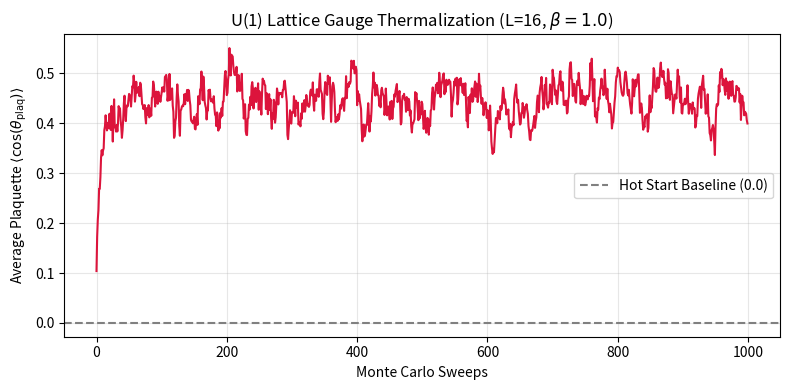

Source code (Python):
import numpy as np
import matplotlib.pyplot as plt

# 1. Setup Parameters
L = 16          # Grid size L x L
beta = 1.0      # Coupling constant
sweeps = 1000   # Number of Monte Carlo sweeps
epsilon = 0.5   # Update step size for proposed angles

# Initialize Hot Start (random angles in [-pi, pi))
theta = np.random.uniform(-np.pi, np.pi, size=(2, L, L))

def compute_plaquettes(theta):
    """Computes all 1x1 plaquette angles on an L x L periodic lattice."""
    theta_x = theta[0]
    theta_y = theta[1]
    
    # Correct axis shifts for periodic 2D grid
    theta_y_shift_x = np.roll(theta_y, shift=-1, axis=0) # (x+1, y)
    theta_x_shift_y = np.roll(theta_x, shift=-1, axis=1) # (x, y+1)
    
    return theta_x + theta_y_shift_x - theta_x_shift_y - theta_y

def sweep_metropolis(theta, beta, epsilon):
    """Performs one full Monte Carlo sweep across every link on the lattice."""
    for mu in range(2):
        for x in range(L):
            for y in range(L):
                # Propose a small shift delta
                old_val = theta[mu, x, y]
                delta = np.random.uniform(-epsilon, epsilon)
                new_val = old_val + delta
                
                # Compute local action change Delta S for affected plaquettes only
                # Link at (mu, x, y) affects exactly 2 plaquettes
                if mu == 0:  # x-link
                    # Plaquette 1 (above) and Plaquette 2 (below)
                    p1_old = theta[0, x, y] + theta[1, (x+1)%L, y] - theta[0, x, (y+1)%L] - theta[1, x, y]
                    p2_old = theta[0, x, (y-1)%L] + theta[1, (x+1)%L, (y-1)%L] - theta[0, x, y] - theta[1, x, (y-1)%L]
                    
                    theta[mu, x, y] = new_val
                    p1_new = theta[0, x, y] + theta[1, (x+1)%L, y] - theta[0, x, (y+1)%L] - theta[1, x, y]
                    p2_new = theta[0, x, (y-1)%L] + theta[1, (x+1)%L, (y-1)%L] - theta[0, x, y] - theta[1, x, (y-1)%L]
                else:       # y-link
                    p1_old = theta[0, x, y] + theta[1, (x+1)%L, y] - theta[0, x, (y+1)%L] - theta[1, x, y]
                    p2_old = theta[0, (x-1)%L, y] + theta[1, x, y] - theta[0, (x-1)%L, (y+1)%L] - theta[1, (x-1)%L, y]
                    
                    theta[mu, x, y] = new_val
                    p1_new = theta[0, x, y] + theta[1, (x+1)%L, y] - theta[0, x, (y+1)%L] - theta[1, x, y]
                    p2_new = theta[0, (x-1)%L, y] + theta[1, x, y] - theta[0, (x-1)%L, (y+1)%L] - theta[1, (x-1)%L, y]
                
                # Delta S = -beta * (cos(new) - cos(old))
                dS = -beta * ((np.cos(p1_new) + np.cos(p2_new)) - (np.cos(p1_old) + np.cos(p2_old)))
                
                # Metropolis Accept / Reject step
                if dS > 0 and np.random.rand() > np.exp(-dS):
                    theta[mu, x, y] = old_val # Reject: revert back

# 2. Main Thermalization Loop
history = []
print("Thermalizing lattice...")
for step in range(sweeps):
    sweep_metropolis(theta, beta, epsilon)
    avg_plaq = np.mean(np.cos(compute_plaquettes(theta)))
    history.append(avg_plaq)

# 3. Plot Thermalization Curve
plt.figure(figsize=(8, 4))
plt.plot(history, color='crimson', lw=1.5)
plt.axhline(0, color='gray', linestyle='--', label='Hot Start Baseline (0.0)')
plt.xlabel("Monte Carlo Sweeps")
plt.ylabel(r"Average Plaquette $\langle \cos(\theta_{\mathrm{plaq}}) \rangle$")
plt.title(f"U(1) Lattice Gauge Thermalization (L={L}, $\\beta={beta}$)")
plt.grid(True, alpha=0.3)
plt.legend()
plt.tight_layout()
plt.show()
